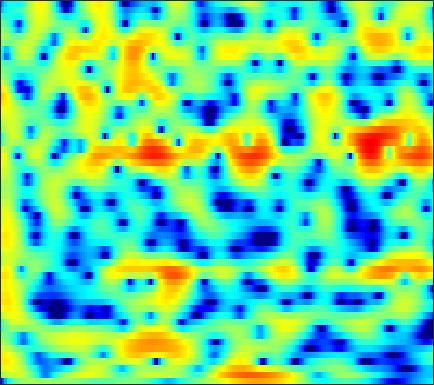

Source data for this figure (header and first rows):
-14.583, -10.96, -7.3917, -4.9535, -3.5969, -2.2113, -1.1756, -0.57737, 0.03777, 0.48365, 0.79633, 0.95658, 1.092, 1.154, 1.1626, 1.1428, 1.0992, 1.0517, 0.98354, 0.91206, 0.84916, 0.80909, 0.76224, 0.72641
1.055, 1.271, 1.629, 2.006, 2.268, 2.555, 2.741, 2.801, 2.761, 2.576, 2.236, 1.873, 1.24, 0.4255, -0.3142, -1.496, -2.922, -4.16, -6.016, -7.898, -9.177, -9.215, -8.072, -6.385
3.116, 3.424, 3.715, 3.874, 3.911, 3.846, 3.651, 3.418, 2.989, 2.419, 1.701, 1.066, 0.09023, -1.034, -1.972, -3.34, -4.809, -5.945, -7.412, -8.618, -9.309, -9.404, -9.07, -8.451
5.106, 5.152, 5.11, 4.942, 4.728, 4.315, 3.752, 3.232, 2.399, 1.397, 0.2159, -0.7974, -2.333, -4.062, -5.46, -7.352, -9.041, -9.957, -10.48, -10.29, -9.724, -9.246, -8.693, -8.342
5.108, 5.017, 4.803, 4.482, 4.165, 3.635, 2.977, 2.401, 1.519, 0.5, -0.6716, -1.667, -3.171, -4.9, -6.331, -8.329, -10.05, -10.68, -10.29, -9.001, -7.54, -6.547, -5.425, -4.549
3.133, 2.966, 2.629, 2.183, 1.783, 1.166, 0.4686, -0.08718, -0.8346, -1.535, -2.156, -2.544, -2.945, -3.21, -3.322, -3.366, -3.273, -3.11, -2.78, -2.347, -1.853, -1.465, -0.941, -0.4331
1.44, 1.18, 0.6695, -0.03747, -0.7101, -1.834, -3.261, -4.55, -6.527, -8.522, -9.66, -9.392, -7.956, -6.226, -5.032, -3.661, -2.515, -1.782, -0.9361, -0.2125, 0.4214, 0.8441, 1.345, 1.789
-0.2854, -0.2675, -0.3895, -0.7392, -1.173, -2.002, -3.162, -4.275, -6.088, -7.998, -9.024, -8.577, -6.871, -4.965, -3.712, -2.324, -1.218, -0.5461, 0.1741, 0.7349, 1.182, 1.462, 1.774, 2.036
-3.239, -2.125, -0.9494, -0.1499, 0.221, 0.4693, 0.5047, 0.4428, 0.2926, 0.1339, 0.02604, 0.00869, 0.07882, 0.219, 0.34, 0.4894, 0.5861, 0.6112, 0.5811, 0.4854, 0.3289, 0.1853, -0.01401, -0.2
-2.863, -1.279, 0.3534, 1.557, 2.215, 2.815, 3.136, 3.234, 3.223, 3.085, 2.835, 2.587, 2.187, 1.711, 1.31, 0.7166, 0.04026, -0.5259, -1.349, -2.257, -3.286, -4.13, -5.301, -6.455
1.923, 2.538, 3.216, 3.722, 3.994, 4.203, 4.205, 4.072, 3.723, 3.197, 2.503, 1.884, 0.9199, -0.1673, -1.051, -2.296, -3.619, -4.659, -6.128, -7.738, -9.597, -11.21, -13.79, -17.15
4.407, 4.676, 4.937, 5.036, 4.996, 4.782, 4.387, 3.956, 3.17, 2.131, 0.8293, -0.3267, -2.124, -4.197, -5.908, -8.278, -10.43, -11.71, -13, -14, -15.14, -16.31, -18.54, -21.58
5.249, 5.405, 5.498, 5.442, 5.279, 4.871, 4.256, 3.648, 2.621, 1.304, -0.3519, -1.854, -4.283, -7.38, -10.36, -15.84, -25.32, -26.78, -19.79, -17, -15.93, -15.8, -16.16, -16.94
4.996, 5.172, 5.239, 5.141, 4.958, 4.552, 3.944, 3.362, 2.425, 1.292, -0.05862, -1.202, -2.898, -4.735, -6.164, -7.985, -9.476, -10.31, -10.95, -11.21, -11.43, -11.57, -11.7, -11.79
4.484, 4.702, 4.804, 4.692, 4.501, 4.127, 3.593, 3.091, 2.319, 1.443, 0.4846, -0.2913, -1.383, -2.509, -3.372, -4.505, -5.587, -6.391, -7.396, -8.292, -9.04, -9.441, -9.787, -9.887
4.573, 4.764, 4.839, 4.681, 4.397, 3.844, 3.154, 2.573, 1.757, 0.9807, 0.2945, -0.1737, -0.7683, -1.402, -1.933, -2.785, -3.853, -4.791, -6.339, -8.21, -10.29, -11.87, -13.14, -12.7
5.244, 5.466, 5.465, 5.129, 4.599, 3.472, 1.912, 0.4956, -1.529, -3.004, -3.127, -2.511, -1.535, -0.8649, -0.6472, -0.7742, -1.358, -2.086, -3.557, -5.704, -8.763, -11.63, -14.64, -12.9
4.075, 4.59, 4.809, 4.532, 4.003, 2.761, 0.7523, -1.367, -5.348, -9.643, -7.751, -4.874, -2.159, -0.5261, 0.1998, 0.6692, 0.6793, 0.4383, -0.1054, -0.8826, -1.727, -2.309, -2.958, -3.309
1.692, 2.432, 3.022, 3.15, 3.014, 2.575, 1.86, 1.239, 0.4584, -0.1096, -0.3385, -0.2958, -0.08856, 0.1587, 0.296, 0.384, 0.3285, 0.1857, -0.08518, -0.4413, -0.8588, -1.222, -1.723, -2.273
1.99, 2.45, 2.874, 3.068, 3.048, 2.864, 2.549, 2.233, 1.767, 1.288, 0.8231, 0.506, 0.1205, -0.2262, -0.4642, -0.7565, -0.9994, -1.16, -1.386, -1.597, -1.849, -2.066, -2.391, -2.83
3.614, 3.788, 3.884, 3.866, 3.747, 3.454, 3.034, 2.63, 1.978, 1.225, 0.3861, -0.2928, -1.212, -2.112, -2.715, -3.367, -3.762, -3.868, -3.829, -3.671, -3.487, -3.369, -3.329, -3.417
4.907, 4.949, 4.894, 4.699, 4.475, 4.03, 3.4, 2.816, 1.863, 0.6983, -0.707, -1.941, -3.857, -6.085, -7.913, -10.1, -10.93, -10.28, -8.597, -6.961, -5.634, -4.878, -4.189, -3.787
5.069, 5.141, 5.137, 4.945, 4.692, 4.186, 3.462, 2.78, 1.668, 0.2847, -1.391, -2.872, -5.25, -8.252, -11.09, -15.72, -17.64, -14.89, -11.16, -8.455, -6.502, -5.42, -4.327, -3.613
4.166, 4.477, 4.676, 4.653, 4.444, 3.963, 3.256, 2.56, 1.44, 0.1058, -1.417, -2.67, -4.44, -6.207, -7.414, -8.586, -9.129, -9.016, -8.192, -6.985, -5.655, -4.706, -3.575, -2.723
3.205, 3.818, 4.231, 4.311, 4.135, 3.629, 2.85, 2.086, 0.8712, -0.5213, -2.101, -3.366, -5.173, -7.137, -8.72, -10.86, -12.42, -12.39, -10.59, -8.071, -5.745, -4.241, -2.598, -1.383
3.063, 3.584, 3.932, 3.829, 3.548, 2.809, 1.71, 0.6838, -0.9595, -2.791, -4.657, -5.988, -7.593, -9.216, -10.68, -13.4, -16.76, -17.15, -12.31, -8.011, -4.865, -3.03, -1.185, 0.1553
3.092, 3.331, 3.396, 3.09, 2.594, 1.576, 0.05983, -1.454, -4.095, -7.714, -12.6, -16.09, -14.9, -11.72, -10.06, -8.573, -7.304, -6.299, -4.799, -3.164, -1.573, -0.4889, 0.7042, 1.639
2.322, 2.518, 2.48, 2.189, 1.704, 0.7933, -0.5396, -1.799, -3.866, -6.363, -8.89, -10.14, -9.901, -8.287, -6.941, -5.289, -3.913, -2.897, -1.691, -0.5803, 0.4188, 1.059, 1.774, 2.281
1.1, 1.404, 1.504, 1.347, 1.049, 0.4283, -0.404, -1.128, -2.166, -3.186, -3.984, -4.385, -4.522, -4.239, -3.818, -3.04, -2.141, -1.445, -0.5448, 0.3011, 1.044, 1.494, 1.973, 2.237
0.6074, 0.954, 1.19, 1.067, 0.8466, 0.2778, -0.4461, -1.131, -2.107, -3.089, -3.966, -4.452, -4.722, -4.513, -4.074, -3.236, -2.189, -1.437, -0.4458, 0.4364, 1.168, 1.615, 2.06, 2.311
1.302, 1.533, 1.591, 1.375, 1.01, 0.3177, -0.6927, -1.631, -3.198, -5.163, -7.594, -9.552, -11.37, -10.31, -8.343, -5.727, -3.62, -2.302, -0.8749, 0.2231, 1.063, 1.565, 2.034, 2.354
2.414, 2.423, 2.174, 1.762, 1.267, 0.4601, -0.639, -1.61, -3.252, -5.351, -8.106, -10.64, -13.36, -11.62, -8.92, -5.902, -3.611, -2.302, -0.9642, 0.0063, 0.7007, 1.062, 1.397, 1.604
3.422, 3.2, 2.692, 2.052, 1.464, 0.5844, -0.3395, -1.075, -2.015, -2.847, -3.536, -3.841, -3.921, -3.549, -2.982, -2.155, -1.303, -0.7493, -0.208, 0.114, 0.2122, 0.1404, -0.03038, -0.2894
4.522, 4.05, 3.322, 2.273, 1.391, -0.02249, -1.342, -2.19, -2.688, -2.577, -2.013, -1.476, -0.7336, -0.03911, 0.4045, 0.9411, 1.237, 1.347, 1.196, 0.7446, -0.07486, -0.9269, -2.362, -3.994
4.897, 4.393, 3.503, 2.109, 0.6946, -2.018, -6.331, -11.43, -14.03, -7.099, -3.092, -1.154, 0.6421, 1.854, 2.458, 2.983, 3.198, 3.102, 2.69, 1.815, 0.4016, -1.088, -3.997, -8.401
2.435, 2.453, 2.13, 1.558, 0.8374, -0.5191, -2.132, -3.248, -3.529, -2.552, -1.063, -0.05979, 1.077, 1.917, 2.411, 2.792, 3.004, 2.971, 2.706, 2.096, 1.109, 0.05905, -1.56, -3.437
-2.697, -1.19, 0.3034, 1.224, 1.512, 1.646, 1.436, 1.295, 1.01, 0.7948, 0.6088, 0.4486, 0.3, 0.3009, 0.4509, 0.8775, 1.33, 1.695, 1.946, 1.963, 1.658, 1.233, 0.3552, -0.7157
-4.531, -2.127, 0.2402, 1.648, 2.334, 2.785, 2.842, 2.639, 2.025, 1.051, -0.4038, -1.83, -4.304, -6.726, -7.084, -4.923, -2.385, -0.8975, 0.4914, 1.325, 1.706, 1.764, 1.517, 0.979
-0.2596, 0.6261, 1.563, 2.349, 2.731, 2.949, 2.865, 2.524, 1.796, 0.6124, -1.091, -2.811, -5.834, -9.159, -9.734, -6.966, -4.026, -2.446, -0.886, 0.05982, 0.575, 0.7173, 0.7202, 0.4638
1.523, 2.001, 2.466, 2.813, 2.927, 2.915, 2.704, 2.393, 1.837, 1.085, 0.1895, -0.5123, -1.394, -2.019, -2.244, -2.114, -1.742, -1.417, -1.002, -0.7879, -0.7771, -0.9303, -1.272, -1.749
2.778, 3.01, 3.253, 3.303, 3.243, 3.049, 2.712, 2.414, 1.912, 1.368, 0.8083, 0.4118, -0.04197, -0.3933, -0.5688, -0.723, -0.8312, -0.8924, -1.062, -1.34, -1.818, -2.32, -3.278, -4.444
4.129, 4.167, 4.072, 3.817, 3.549, 3.078, 2.51, 2.038, 1.378, 0.7356, 0.1656, -0.2068, -0.5735, -0.7945, -0.8628, -0.9161, -0.9206, -0.9594, -1.139, -1.495, -2.116, -2.792, -4.05, -5.857
5.608, 5.425, 4.958, 4.33, 3.742, 2.801, 1.756, 0.9007, -0.2364, -1.341, -2.309, -2.863, -3.284, -3.223, -2.922, -2.272, -1.588, -1.179, -0.8056, -0.7697, -1.088, -1.603, -2.638, -4.231
6.603, 6.189, 5.391, 4.286, 3.234, 1.585, -0.3185, -1.824, -3.888, -5.964, -8.236, -10.11, -12.27, -11.19, -8.588, -5.298, -2.817, -1.439, -0.1317, 0.6248, 0.8961, 0.8066, 0.2899, -0.6555
5.452, 4.903, 3.853, 2.304, 0.753, -1.837, -5.272, -8.541, -13.03, -14.89, -14.52, -14.81, -15.54, -13.45, -10.26, -6.365, -3.404, -1.74, -0.09015, 1.052, 1.748, 2.027, 2.089, 1.885
3.028, 2.53, 1.504, 0.0429, -1.352, -3.752, -6.884, -9.705, -13.49, -14.28, -12.26, -10.73, -8.969, -7.29, -6.003, -4.283, -2.726, -1.663, -0.4846, 0.4655, 1.189, 1.595, 1.993, 2.228
1.336, 0.9461, 0.2026, -0.713, -1.486, -2.65, -3.841, -4.67, -5.503, -5.889, -5.812, -5.498, -4.904, -4.185, -3.607, -2.849, -2.102, -1.564, -0.8944, -0.2848, 0.2844, 0.6792, 1.185, 1.641
0.3877, -0.0172, -0.5363, -1.014, -1.352, -1.727, -2.023, -2.199, -2.353, -2.406, -2.377, -2.315, -2.192, -2.071, -2.001, -1.922, -1.854, -1.819, -1.7, -1.483, -1.113, -0.7273, -0.1174, 0.5939
-0.7356, -1.473, -2.134, -2.354, -2.246, -1.817, -1.269, -0.8794, -0.4435, -0.1334, 0.04478, 0.08338, -0.009269, -0.2807, -0.625, -1.252, -2.082, -2.832, -3.817, -4.458, -4.355, -3.724, -2.474, -1.047
-3.234, -5.858, -9.532, -9.191, -6.538, -3.45, -1.28, -0.1029, 1.005, 1.714, 2.092, 2.168, 2.005, 1.514, 0.8986, -0.3199, -2.17, -4.13, -8.093, -15.57, -17.57, -10.8, -5.904, -2.99
-2.345, -4.403, -6.83, -6.659, -4.92, -2.499, -0.5791, 0.5405, 1.618, 2.356, 2.782, 2.912, 2.834, 2.444, 1.939, 0.9134, -0.5198, -1.871, -3.909, -5.747, -6.458, -6.094, -5.127, -4.018
0.657, 0.1569, -0.379, -0.56, -0.4773, -0.1049, 0.3861, 0.7685, 1.287, 1.751, 2.141, 2.364, 2.522, 2.482, 2.307, 1.853, 1.177, 0.532, -0.4803, -1.572, -2.759, -3.763, -5.414, -7.622
1.58, 1.323, 0.8863, 0.4332, 0.09719, -0.3291, -0.6823, -0.8665, -0.8157, -0.4443, 0.2039, 0.7674, 1.478, 2.035, 2.297, 2.444, 2.314, 2.055, 1.478, 0.6216, -0.5469, -1.677, -3.62, -6.247
0.8641, 0.5789, 0.04809, -0.7731, -1.587, -3.094, -5.084, -6.775, -8.411, -7.29, -4.581, -2.662, -0.5915, 0.9242, 1.755, 2.502, 2.884, 2.958, 2.815, 2.402, 1.763, 1.166, 0.3076, -0.5459
-0.9662, -1.145, -1.562, -2.314, -3.16, -4.793, -7.243, -9.836, -13.14, -10.94, -6.601, -4.06, -1.496, 0.356, 1.394, 2.391, 3.034, 3.297, 3.397, 3.254, 2.903, 2.525, 1.911, 1.252
-3.532, -3.305, -3.19, -3.218, -3.409, -3.746, -4.159, -4.354, -4.329, -3.703, -2.591, -1.585, -0.2185, 1.043, 1.841, 2.704, 3.304, 3.579, 3.709, 3.586, 3.218, 2.795, 2.024, 1.086
-7.399, -6.25, -5.013, -4.159, -3.718, -3.368, -3.147, -2.968, -2.647, -2.089, -1.274, -0.5193, 0.5695, 1.643, 2.392, 3.214, 3.795, 4.061, 4.168, 3.97, 3.465, 2.885, 1.841, 0.4512
-10.07, -7.767, -5.732, -4.557, -4.037, -3.827, -3.974, -4.266, -4.511, -4.295, -3.246, -2.036, -0.2577, 1.39, 2.453, 3.57, 4.337, 4.676, 4.816, 4.593, 4.005, 3.306, 2.049, 0.3181
